Run: headless pygame with SDL's dummy video driver; simulated clock (each Clock.tick advances the game by its frame time, no real sleeping); random seed 0; keys injected as events and as key.get_pressed() state; mouse plan: one left click at the window centre at the start of phase 2, then a move to the lower-right quarter at the start of phase 3.
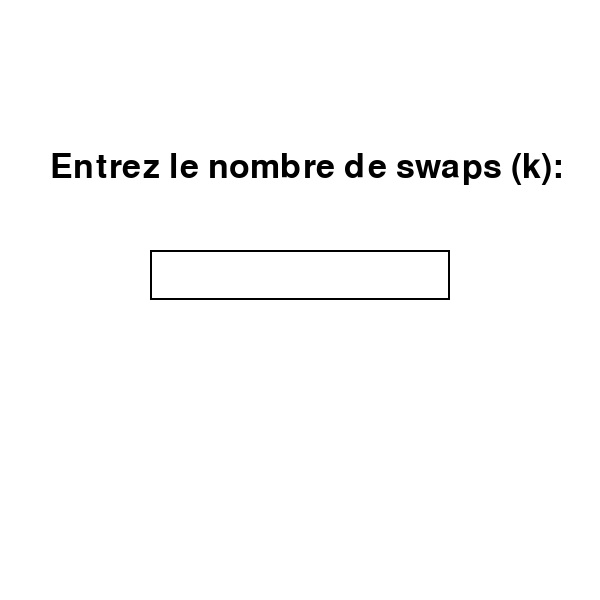
Frame 1 of 4 · flips 1–60 · no input
Frame 2 of 4 · flips 61–180 · clicked the window centre · tapped SPACE, RETURN · held RIGHT (→), D · screen unchanged from frame 1, image omitted
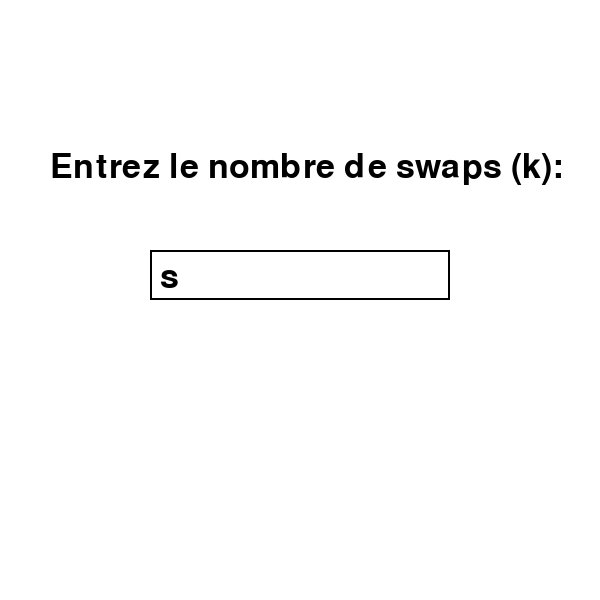
Frame 3 of 4 · flips 181–300 · moved the mouse to the lower-right quarter · held DOWN (↓), S
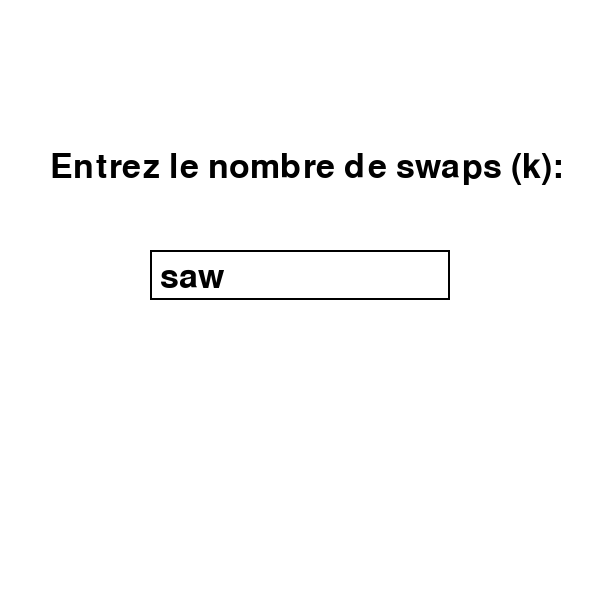
Frame 4 of 4 · flips 301–420 · held LEFT (←), A, UP (↑), W

The pygame program that drew these frames:

import pygame
import random
import sys

# Initialisation de Pygame
pygame.init()

# Configuration de la fenêtre
TAILLE_ECRAN = 600
TAILLE_TUILE = TAILLE_ECRAN // 3
BLANC = (255, 255, 255)
NOIR = (0, 0, 0)
BLEU = (0, 0, 255)
ROUGE = (255, 0, 0)

# Création de la fenêtre
ecran = pygame.display.set_mode((TAILLE_ECRAN, TAILLE_ECRAN))
pygame.display.set_caption("Puzzle 3x3 - K-swap")

# Fonction pour générer une grille initiale
def generer_grille():
    tuiles = list(range(1, 9)) + [None]  # Numéros de 1 à 8, plus une case vide
    random.shuffle(tuiles)  # Mélanger les numéros
    return [tuiles[i:i+3] for i in range(0, len(tuiles), 3)]  # Créer une grille 3x3

# Fonction pour dessiner la grille
def dessiner_grille(ecran, grille, compteur, k, selectionnee=None):
    ecran.fill(BLANC)
    font = pygame.font.Font(None, 50)
    for y, ligne in enumerate(grille):
        for x, tuile in enumerate(ligne):
            rect = pygame.Rect(x * TAILLE_TUILE, y * TAILLE_TUILE, TAILLE_TUILE, TAILLE_TUILE)
            if (x, y) == selectionnee:
                pygame.draw.rect(ecran, ROUGE, rect)
            elif tuile is not None:
                pygame.draw.rect(ecran, BLEU, rect)
            pygame.draw.rect(ecran, NOIR, rect, 2)
            if tuile is not None:
                texte = font.render(str(tuile), True, BLANC)
                texte_rect = texte.get_rect(center=rect.center)
                ecran.blit(texte, texte_rect)

    # Afficher les informations du compteur et de k
    texte_deplacement = font.render(f"Déplacements: {compteur}", True, NOIR)
    texte_k = font.render(f"Swaps restants: {k}", True, NOIR)
    ecran.blit(texte_deplacement, (10, 10))
    ecran.blit(texte_k, (10, 60))

# Fonction pour afficher une boîte de dialogue pour entrer \(k\)
def entrer_k(ecran):
    font = pygame.font.Font(None, 50)
    input_rect = pygame.Rect(150, 250, 300, 50)
    actif = True
    texte = ""
    while actif:
        ecran.fill(BLANC)
        texte_titre = font.render("Entrez le nombre de swaps (k):", True, NOIR)
        ecran.blit(texte_titre, (50, 150))
        pygame.draw.rect(ecran, NOIR, input_rect, 2)
        texte_surface = font.render(texte, True, NOIR)
        ecran.blit(texte_surface, (input_rect.x + 10, input_rect.y + 10))
        pygame.display.flip()

        for event in pygame.event.get():
            if event.type == pygame.QUIT:
                pygame.quit()
                sys.exit()
            elif event.type == pygame.KEYDOWN:
                if event.key == pygame.K_RETURN:  # Appuyer sur Entrée pour valider
                    try:
                        return int(texte)  # Retourner \( k \) comme entier
                    except ValueError:
                        texte = ""  # Réinitialiser si la valeur n'est pas valide
                elif event.key == pygame.K_BACKSPACE:
                    texte = texte[:-1]  # Supprimer le dernier caractère
                else:
                    texte += event.unicode  # Ajouter le caractère tapé

# Fonction pour trouver la position de la case vide
def trouver_trou(grille):
    for y, ligne in enumerate(grille):
        for x, tuile in enumerate(ligne):
            if tuile is None:
                return x, y

# Fonction pour déplacer une tuile
def bouger_tuile(grille, trou, direction):
    x, y = trou
    dx, dy = direction
    nx, ny = x + dx, y + dy
    if 0 <= nx < 3 and 0 <= ny < 3:
        grille[y][x], grille[ny][nx] = grille[ny][nx], grille[y][x]
        return nx, ny
    return trou

# Fonction pour vérifier si le puzzle est résolu
def est_resolu(grille):
    solution = list(range(1, 9)) + [None]
    return [tuile for ligne in grille for tuile in ligne] == solution

# Fonction pour convertir la position de la souris en coordonnées de grille
def position_souris_en_grille(pos):
    x, y = pos
    return x // TAILLE_TUILE, y // TAILLE_TUILE

# Initialisation
grille = generer_grille()
trou = trouver_trou(grille)
selectionnee = None  # Position de la tuile sélectionnée pour k-swap

# Demander le nombre initial de swaps
k = entrer_k(ecran)
compteur_deplacement = 0

# Boucle principale du jeu
running = True
while running:
    for event in pygame.event.get():
        if event.type == pygame.QUIT:
            running = False
        elif event.type == pygame.KEYDOWN:
            # Déplacement avec les flèches du clavier
            if event.key == pygame.K_UP:
                trou = bouger_tuile(grille, trou, (0, -1))  # Déplace la tuile du haut vers le bas
                compteur_deplacement += 1
            elif event.key == pygame.K_DOWN:
                trou = bouger_tuile(grille, trou, (0, 1))  # Déplace la tuile du bas vers le haut
                compteur_deplacement += 1
            elif event.key == pygame.K_LEFT:
                trou = bouger_tuile(grille, trou, (-1, 0))  # Déplace la tuile de gauche vers la droite
                compteur_deplacement += 1
            elif event.key == pygame.K_RIGHT:
                trou = bouger_tuile(grille, trou, (1, 0))  # Déplace la tuile de droite vers la gauche
                compteur_deplacement += 1
        elif event.type == pygame.MOUSEBUTTONDOWN:
            if event.button == 1:  # Clic gauche
                x, y = position_souris_en_grille(event.pos)
                if selectionnee is None:
                    # Si la tuile cliquée est adjacente au trou, déplacer la tuile
                    if (abs(x - trou[0]) == 1 and y == trou[1]) or (abs(y - trou[1]) == 1 and x == trou[0]):
                        trou = bouger_tuile(grille, trou, (x - trou[0], y - trou[1]))
                    else:
                        selectionnee = (x, y)
                elif selectionnee == (x, y):
                    selectionnee = None
                elif k > 0:
                    # Effectuer un swap uniquement si k > 0
                    sel_x, sel_y = selectionnee
                    grille[sel_y][sel_x], grille[y][x] = grille[y][x], grille[sel_y][sel_x]
                    selectionnee = None
                    k -= 1  # Décrémente le compteur de swaps restants

    # Dessiner la grille
    dessiner_grille(ecran, grille, compteur_deplacement, k, selectionnee)
    pygame.display.flip()

    # Vérifier si le puzzle est résolu
    if est_resolu(grille):
        print("Bravo ! Vous avez résolu le puzzle !")
        running = False

# Quitter Pygame
pygame.quit()
